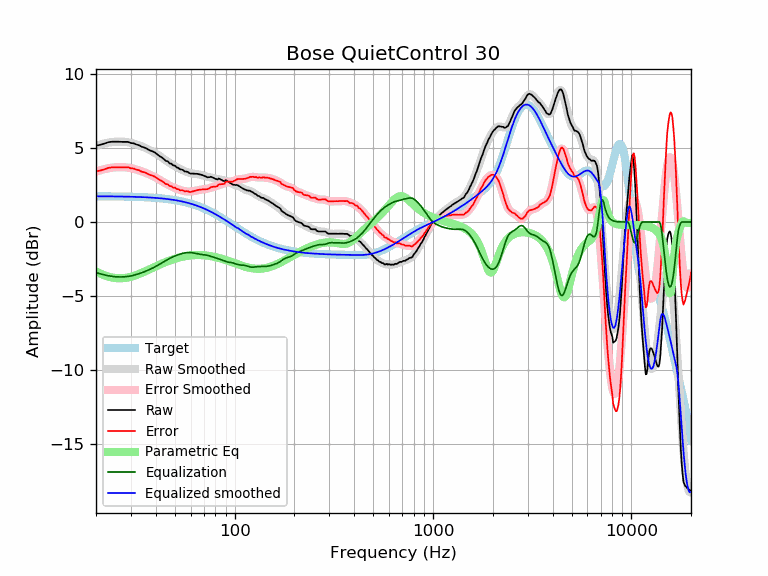

The file beside this chart, header and first rows:
frequency, raw, error, smoothed, error_smoothed, equalization, parametric_eq, equalized_raw, equalized_smoothed, target
20, 5.17, 3.42, 5.16, 3.42, -3.42, -3.35, 1.75, 1.74, 1.74
21, 5.23, 3.48, 5.25, 3.50, -3.50, -3.49, 1.72, 1.74, 1.74
22, 5.31, 3.57, 5.32, 3.57, -3.57, -3.60, 1.73, 1.74, 1.74
23, 5.40, 3.66, 5.37, 3.63, -3.63, -3.69, 1.77, 1.74, 1.74
24, 5.44, 3.70, 5.41, 3.67, -3.67, -3.75, 1.76, 1.74, 1.74
25, 5.44, 3.70, 5.44, 3.70, -3.70, -3.79, 1.73, 1.73, 1.73
26, 5.44, 3.71, 5.45, 3.72, -3.72, -3.81, 1.72, 1.73, 1.73
27, 5.43, 3.70, 5.44, 3.72, -3.72, -3.81, 1.71, 1.73, 1.73
28, 5.43, 3.70, 5.43, 3.71, -3.71, -3.79, 1.72, 1.72, 1.72
29, 5.43, 3.71, 5.40, 3.68, -3.68, -3.75, 1.75, 1.72, 1.72
30, 5.35, 3.63, 5.36, 3.65, -3.65, -3.70, 1.70, 1.71, 1.71
31, 5.33, 3.62, 5.31, 3.60, -3.60, -3.65, 1.72, 1.71, 1.71
32, 5.25, 3.55, 5.25, 3.55, -3.55, -3.58, 1.69, 1.70, 1.70
33, 5.20, 3.50, 5.19, 3.50, -3.50, -3.51, 1.70, 1.70, 1.70
34, 5.10, 3.41, 5.12, 3.43, -3.43, -3.44, 1.66, 1.69, 1.69
35, 5.05, 3.37, 5.05, 3.37, -3.37, -3.37, 1.68, 1.68, 1.68
36, 4.98, 3.30, 4.98, 3.30, -3.30, -3.29, 1.67, 1.67, 1.67
37, 4.88, 3.21, 4.90, 3.23, -3.23, -3.22, 1.64, 1.66, 1.66
38, 4.82, 3.16, 4.82, 3.16, -3.16, -3.15, 1.66, 1.65, 1.65
39, 4.76, 3.11, 4.73, 3.09, -3.09, -3.08, 1.67, 1.64, 1.64
40, 4.67, 3.03, 4.64, 3.01, -3.01, -3.01, 1.66, 1.63, 1.63
41, 4.55, 2.92, 4.55, 2.93, -2.93, -2.94, 1.62, 1.62, 1.62
42, 4.45, 2.84, 4.45, 2.84, -2.84, -2.88, 1.60, 1.61, 1.61
43, 4.37, 2.77, 4.36, 2.76, -2.76, -2.82, 1.61, 1.60, 1.60
44, 4.26, 2.67, 4.26, 2.68, -2.68, -2.76, 1.58, 1.58, 1.58
45, 4.14, 2.57, 4.17, 2.60, -2.60, -2.70, 1.53, 1.57, 1.57
46, 4.11, 2.55, 4.08, 2.53, -2.53, -2.65, 1.58, 1.55, 1.55
47, 3.97, 2.43, 4.00, 2.46, -2.46, -2.61, 1.50, 1.54, 1.54
48, 3.95, 2.43, 3.92, 2.40, -2.40, -2.56, 1.54, 1.52, 1.52
49, 3.83, 2.32, 3.85, 2.35, -2.35, -2.52, 1.48, 1.50, 1.50
50, 3.82, 2.33, 3.78, 2.30, -2.30, -2.48, 1.52, 1.48, 1.48
51, 3.70, 2.23, 3.72, 2.25, -2.25, -2.45, 1.45, 1.46, 1.46
52, 3.67, 2.22, 3.65, 2.21, -2.21, -2.42, 1.46, 1.44, 1.44
53, 3.57, 2.15, 3.60, 2.18, -2.18, -2.39, 1.39, 1.42, 1.42
54, 3.56, 2.16, 3.54, 2.14, -2.14, -2.36, 1.41, 1.40, 1.40
55, 3.52, 2.14, 3.49, 2.12, -2.12, -2.34, 1.40, 1.38, 1.38
56, 3.42, 2.07, 3.44, 2.09, -2.09, -2.32, 1.32, 1.35, 1.35
57, 3.42, 2.09, 3.40, 2.08, -2.08, -2.30, 1.34, 1.33, 1.33
58, 3.39, 2.09, 3.37, 2.07, -2.07, -2.29, 1.32, 1.30, 1.30
59, 3.32, 2.04, 3.34, 2.06, -2.06, -2.27, 1.25, 1.27, 1.27
60, 3.28, 2.03, 3.31, 2.07, -2.07, -2.26, 1.21, 1.24, 1.24
61, 3.28, 2.06, 3.29, 2.08, -2.08, -2.25, 1.20, 1.22, 1.22
62, 3.28, 2.09, 3.28, 2.09, -2.09, -2.24, 1.19, 1.19, 1.19
63, 3.27, 2.11, 3.27, 2.11, -2.11, -2.24, 1.16, 1.16, 1.16
64, 3.27, 2.14, 3.25, 2.13, -2.13, -2.24, 1.14, 1.12, 1.12
65, 3.26, 2.17, 3.24, 2.15, -2.15, -2.23, 1.11, 1.09, 1.09
66, 3.24, 2.18, 3.23, 2.17, -2.17, -2.23, 1.07, 1.06, 1.06
67, 3.22, 2.19, 3.21, 2.18, -2.18, -2.24, 1.03, 1.02, 1.02
68, 3.20, 2.21, 3.18, 2.19, -2.19, -2.24, 1.00, 0.99, 0.99
69, 3.17, 2.21, 3.16, 2.21, -2.21, -2.24, 0.96, 0.95, 0.95
70, 3.14, 2.22, 3.13, 2.22, -2.22, -2.25, 0.92, 0.92, 0.92
71, 3.10, 2.22, 3.11, 2.23, -2.23, -2.26, 0.87, 0.88, 0.88
72, 3.07, 2.22, 3.09, 2.24, -2.24, -2.27, 0.83, 0.84, 0.84
73, 3.03, 2.22, 3.07, 2.26, -2.26, -2.28, 0.77, 0.81, 0.81
74, 3.04, 2.27, 3.05, 2.28, -2.28, -2.29, 0.76, 0.77, 0.77
75, 3.04, 2.31, 3.03, 2.30, -2.30, -2.30, 0.73, 0.73, 0.73
76, 3.07, 2.38, 3.02, 2.33, -2.33, -2.31, 0.74, 0.69, 0.69
77, 3.03, 2.38, 3.00, 2.35, -2.35, -2.33, 0.68, 0.65, 0.65
78, 3.00, 2.39, 2.98, 2.37, -2.37, -2.34, 0.62, 0.61, 0.61
79, 2.96, 2.39, 2.97, 2.40, -2.40, -2.36, 0.56, 0.57, 0.57
... 553 more rows
